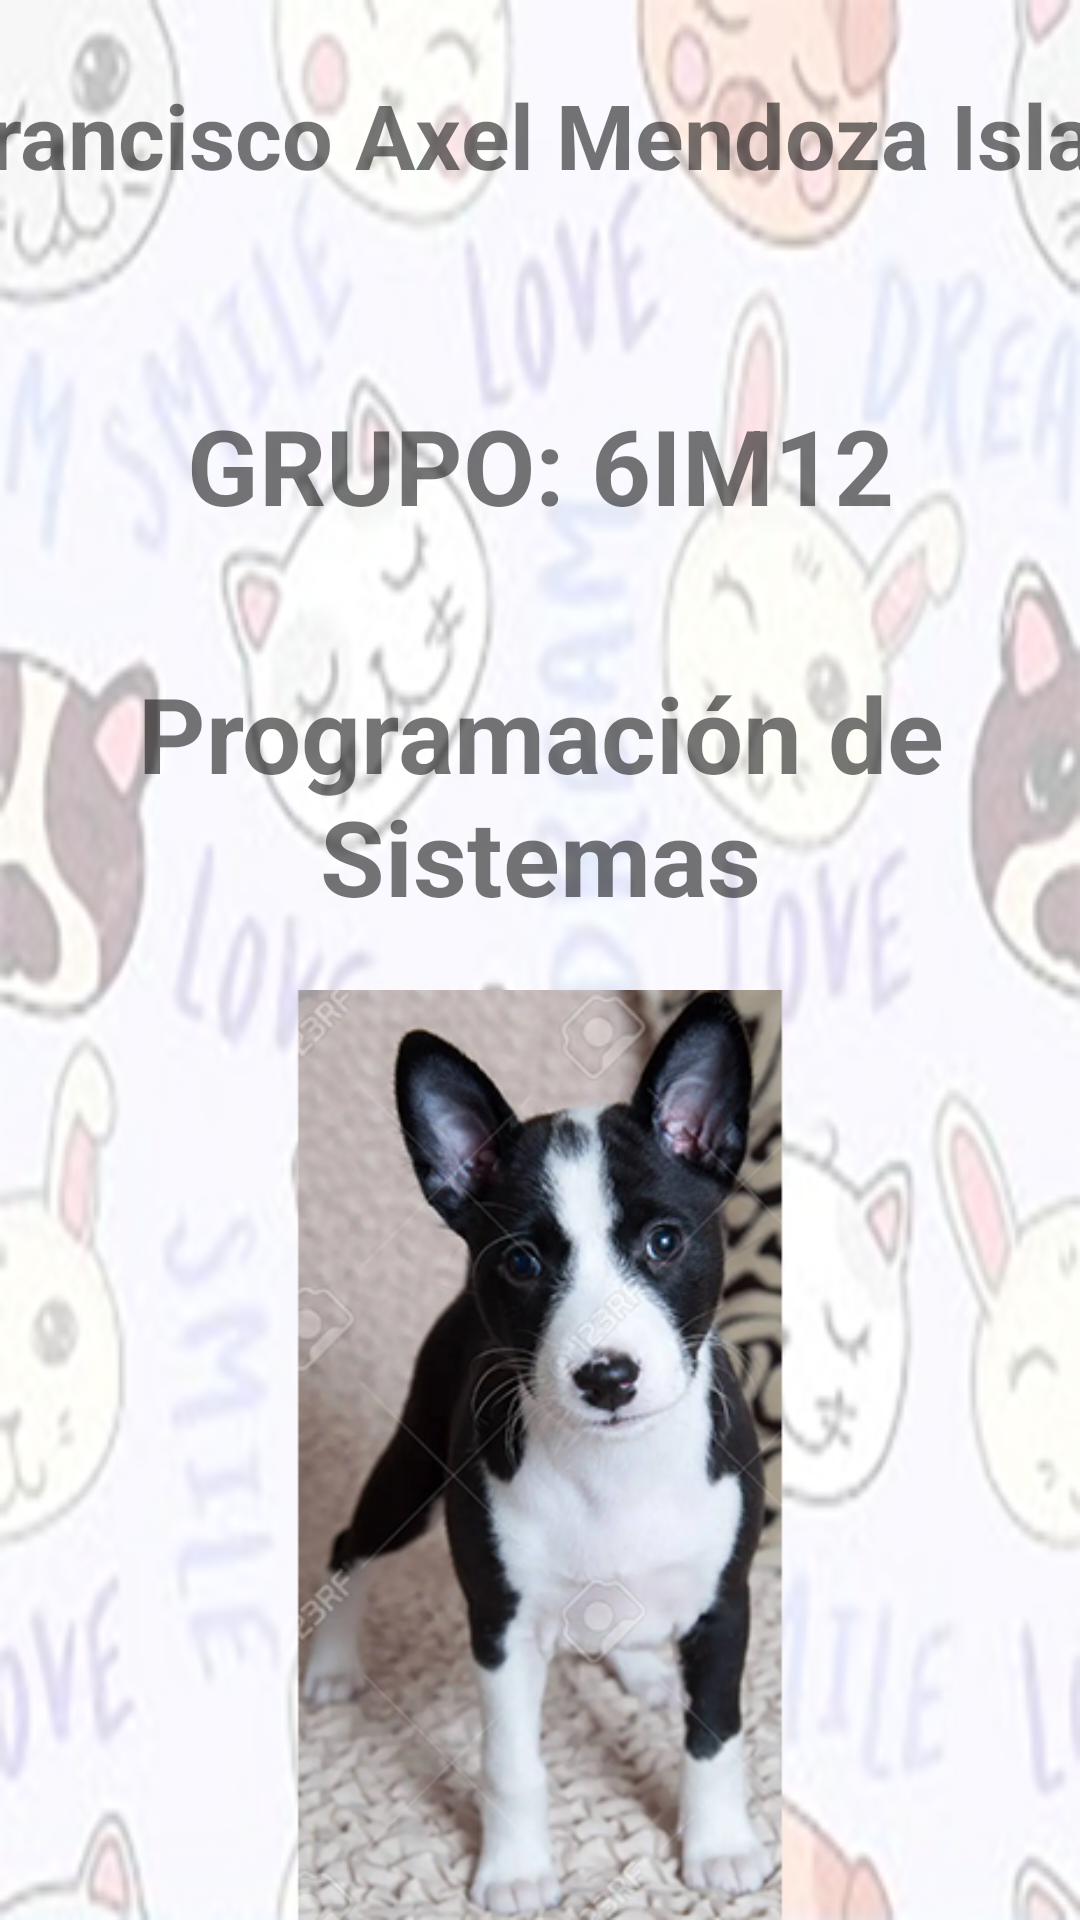

Reconstruct the res/layout file that produces this screen, plus the resources it refers to.
<!-- AndroidManifest.xml: application theme Theme.AdopcionMIFA -->
<!-- res/layout/inflate_programacion.xml -->
<?xml version="1.0" encoding="utf-8"?>
<androidx.constraintlayout.widget.ConstraintLayout xmlns:android="http://schemas.android.com/apk/res/android"
    xmlns:app="http://schemas.android.com/apk/res-auto"
    xmlns:tools="http://schemas.android.com/tools"
    android:layout_width="match_parent"
    android:layout_height="match_parent"
    android:background="@drawable/fprogra">

    <LinearLayout
        android:layout_width="match_parent"
        android:layout_height="match_parent"
        android:orientation="vertical"
        app:layout_constraintBottom_toBottomOf="parent"
        app:layout_constraintEnd_toEndOf="parent"
        app:layout_constraintStart_toStartOf="parent"
        app:layout_constraintTop_toTopOf="parent">

        <TextView
            android:layout_width="400dp"
            android:layout_height="90dp"
            android:layout_gravity="center"
            android:gravity="center"
            android:text="Francisco Axel Mendoza Islas"
            android:textSize="30sp"
            android:textStyle="bold" />

        <Space
            android:layout_width="match_parent"
            android:layout_height="20dp" />

        <TextView
            android:layout_width="match_parent"
            android:layout_height="90dp"
            android:layout_gravity="center"
            android:gravity="center"
            android:text="GRUPO: 6IM12"
            android:textSize="35sp"
            android:textStyle="bold" />

        <Space
            android:layout_width="match_parent"
            android:layout_height="20dp" />

        <TextView
            android:layout_width="match_parent"
            android:layout_height="90dp"
            android:layout_gravity="center"
            android:gravity="center"
            android:text="Programación de Sistemas"
            android:textSize="35sp"
            android:textStyle="bold" />

        <Space
            android:layout_width="match_parent"
            android:layout_height="20dp" />

        <LinearLayout
            android:layout_width="match_parent"
            android:layout_height="match_parent"
            android:orientation="horizontal">

            <Space
                android:layout_width="10dp"
                android:layout_height="match_parent" />


            <ImageView
                android:id="@+id/imageView"
                android:layout_width="wrap_content"
                android:layout_height="wrap_content"
                android:layout_weight="1"
                app:srcCompat="@drawable/lstpbas" />

            <Space
                android:layout_width="10dp"
                android:layout_height="match_parent" />

        </LinearLayout>

    </LinearLayout>

</androidx.constraintlayout.widget.ConstraintLayout>
<!-- resources referenced by this layout -->
<resources>
  <!-- drawable fprogra: png bitmap (drawable-v24, 227448 bytes) -->
  <!-- drawable lstpbas: png bitmap (drawable-v24, 169131 bytes) -->
  <style name="Theme.AdopcionMIFA" parent="Theme.MaterialComponents.DayNight.DarkActionBar">
          
          <item name="colorPrimary">@color/purple_500</item>
          <item name="colorPrimaryVariant">@color/purple_700</item>
          <item name="colorOnPrimary">@color/white</item>
          
          <item name="colorSecondary">@color/teal_200</item>
          <item name="colorSecondaryVariant">@color/teal_700</item>
          <item name="colorOnSecondary">@color/black</item>
          
          <item name="android:statusBarColor" tools:targetApi="l">?attr/colorPrimaryVariant</item>
          
      </style>
  <!-- not gathered from this repository: default colours our renderer supplied (Android Studio template values) -->
  <color name="purple_500">#FF6200EE</color>
  <color name="purple_700">#FF3700B3</color>
  <color name="teal_200">#FF03DAC5</color>
  <color name="teal_700">#FF018786</color>
  <color name="black">#FF000000</color>
  <color name="white">#FFFFFFFF</color>
</resources>
